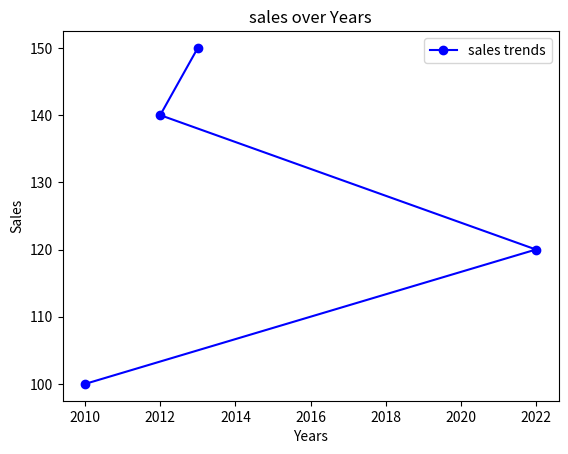

Reproduce this figure in Python.
import matplotlib.pyplot as plt


# Line plot
Years=[2010,2022,2012,2013]
sales=[100,120,140,150]
plt.plot(Years,sales, label="sales trends", color="blue", marker="o" )
plt.title("sales over Years")
plt.xlabel("Years")
plt.ylabel("Sales")
plt.legend()
plt.show()